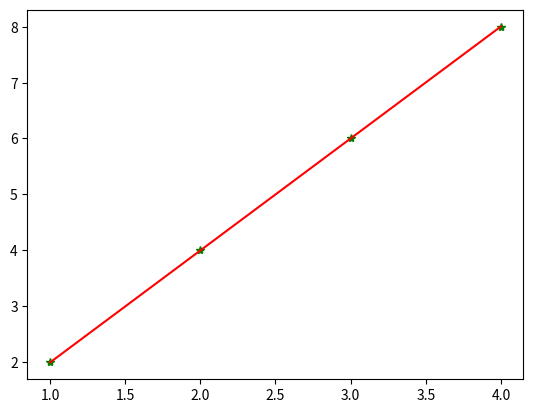

Recreate this plot in Python.
# Created by Yuexiong Ding on 2018/5/13.
# 梯度下降
# 
import numpy as np
import matplotlib.pyplot as plt


def batch_gradient_descent(X, y, iteration=1000, alpha=0.01):
    """
    批梯度下降
    :param X: 
    :param y: 
    :param iteration: 训练次数
    :param alpha: 学习率
    :return: 
    """
    count = 0
    # 参数个数
    n = len(X[0])
    theta = np.random.randn(n).reshape(1, -1)

    # 样本个数
    m = len(y)
    # 代价损失
    cost = []
    while count < iteration:
        # 矩阵方式求和
        sum_m = np.dot((np.dot(theta, X.T) - y.reshape(1, -1)), X)
        # 循环方式求和
        # sum_m = np.zeros(n)
        # for i in range(m):
        #     sum_m += (np.dot(theta, X[i].T) - y[i]) * X[i]
        theta -= alpha * (sum_m / m)
        cost.append(loss(X, y, theta))
        count += 1
    return theta, cost


def stochastic_gradient_descent(X, y, iteration=1000, alpha=0.01):
    """
    随机梯度下降
    :param X: 
    :param y: 
    :param iteration: 训练次数
    :param alpha: 学习率
    :return: 
    """
    count = 0
    # 参数个数
    n = len(X[0])
    theta = np.random.randn(n)
    # 样本个数
    m = len(y)
    # 代价损失
    cost = []
    while count < iteration:
        for i in range(m):
            diff = (np.dot(theta, X[i].T) - y[i]) * X[i]
            theta -= alpha * diff
        cost.append(loss(X, y, theta))
        count += 1
    return theta, cost


def mini_batch_gradient_descent(X, y, iteration=1000, alpha=0.01, batch_size=64):
    """
    mini batch 梯度下降
    :param X: 
    :param y: 
    :param iteration: 训练次数
    :param alpha: 学习率
    :param batch_size: 块的大小
    :return: 
    """
    count = 0
    # 参数个数
    n = len(X[0])
    theta = np.random.randn(n)
    # 样本个数
    m = len(y)
    # 代价损失
    cost = []
    if batch_size > m:
        batch_size = m
    while count < iteration:
        for i in range(0, m, batch_size):
            sum_m = np.zeros(n)
            for j in range(i, i + batch_size, 1):
                sum_m += (np.dot(theta, X[j].T) - y[j]) * X[j]
            theta -= alpha * (1.0 / batch_size) * sum_m
        cost.append(loss(X, y, theta))
        count += 1
    return theta, cost


def loss(X, y, theta):
    J = 0
    for i in range(len(X)):
        J += (y[i] - np.dot(theta, X[i].T)) ** 2
    return J


if __name__ == '__main__':
    X = np.array([[1, 1], [1, 2], [1, 3], [1, 4]])
    y = np.array([2, 4, 6, 8])
    x = np.array([[1], [2], [3], [4]])
    # th, loss = batch_gradient_descent(X, y, iteration=10000, alpha=0.001)
    # th, loss = stochastic_gradient_descent(X, y, iteration=10000, alpha=0.001)
    th, loss = mini_batch_gradient_descent(X, y, iteration=10000, alpha=0.001, batch_size=2)
    th = th.reshape(1, -1)
    print(th)
    plt.plot(x, y, 'g*')
    # plt.scatter(range(len(loss)), loss)
    plt.plot(x, np.dot(X, th.T), 'r')
    plt.show()
